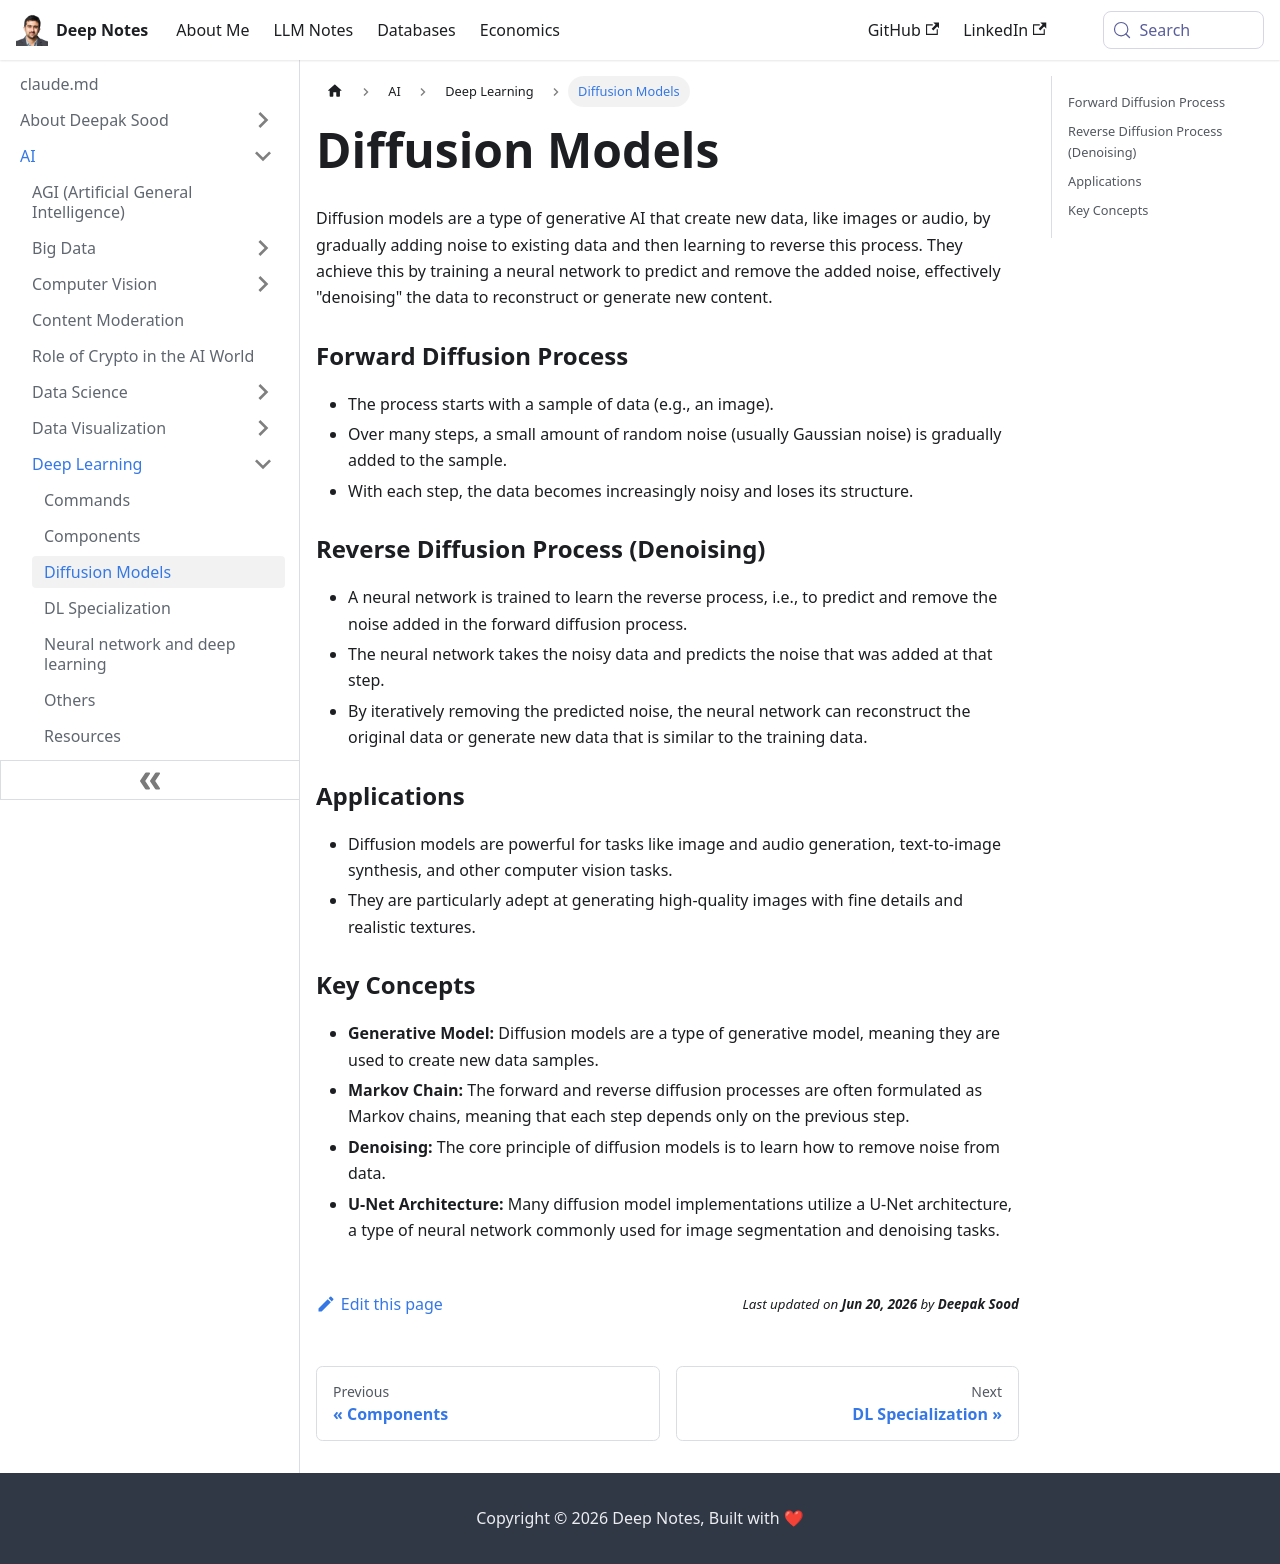

repository: deepaksood619/deepaksood619.github.io · page: ai/deep-learning/diffusion-models/index.html · generator: docusaurus

---
slug: /ai/deep-learning/diffusion-models
title: Diffusion Models
description: Discover diffusion models, a generative AI technique that creates new data by adding and removing noise, reconstructing images and audio effectively.
created: 2025-04-12
updated: 2025-04-17
---
Diffusion models are a type of generative AI that create new data, like images or audio, by gradually adding noise to existing data and then learning to reverse this process. They achieve this by training a neural network to predict and remove the added noise, effectively "denoising" the data to reconstruct or generate new content.

### Forward Diffusion Process

- The process starts with a sample of data (e.g., an image).
- Over many steps, a small amount of random noise (usually Gaussian noise) is gradually added to the sample.
- With each step, the data becomes increasingly noisy and loses its structure.

### Reverse Diffusion Process (Denoising)

- A neural network is trained to learn the reverse process, i.e., to predict and remove the noise added in the forward diffusion process.
- The neural network takes the noisy data and predicts the noise that was added at that step.
- By iteratively removing the predicted noise, the neural network can reconstruct the original data or generate new data that is similar to the training data.

### Applications

- Diffusion models are powerful for tasks like image and audio generation, text-to-image synthesis, and other computer vision tasks.
- They are particularly adept at generating high-quality images with fine details and realistic textures.

### Key Concepts

- **Generative Model:** Diffusion models are a type of generative model, meaning they are used to create new data samples.
- **Markov Chain:** The forward and reverse diffusion processes are often formulated as Markov chains, meaning that each step depends only on the previous step.
- **Denoising:** The core principle of diffusion models is to learn how to remove noise from data.
- **U-Net Architecture:** Many diffusion model implementations utilize a U-Net architecture, a type of neural network commonly used for image segmentation and denoising tasks.
